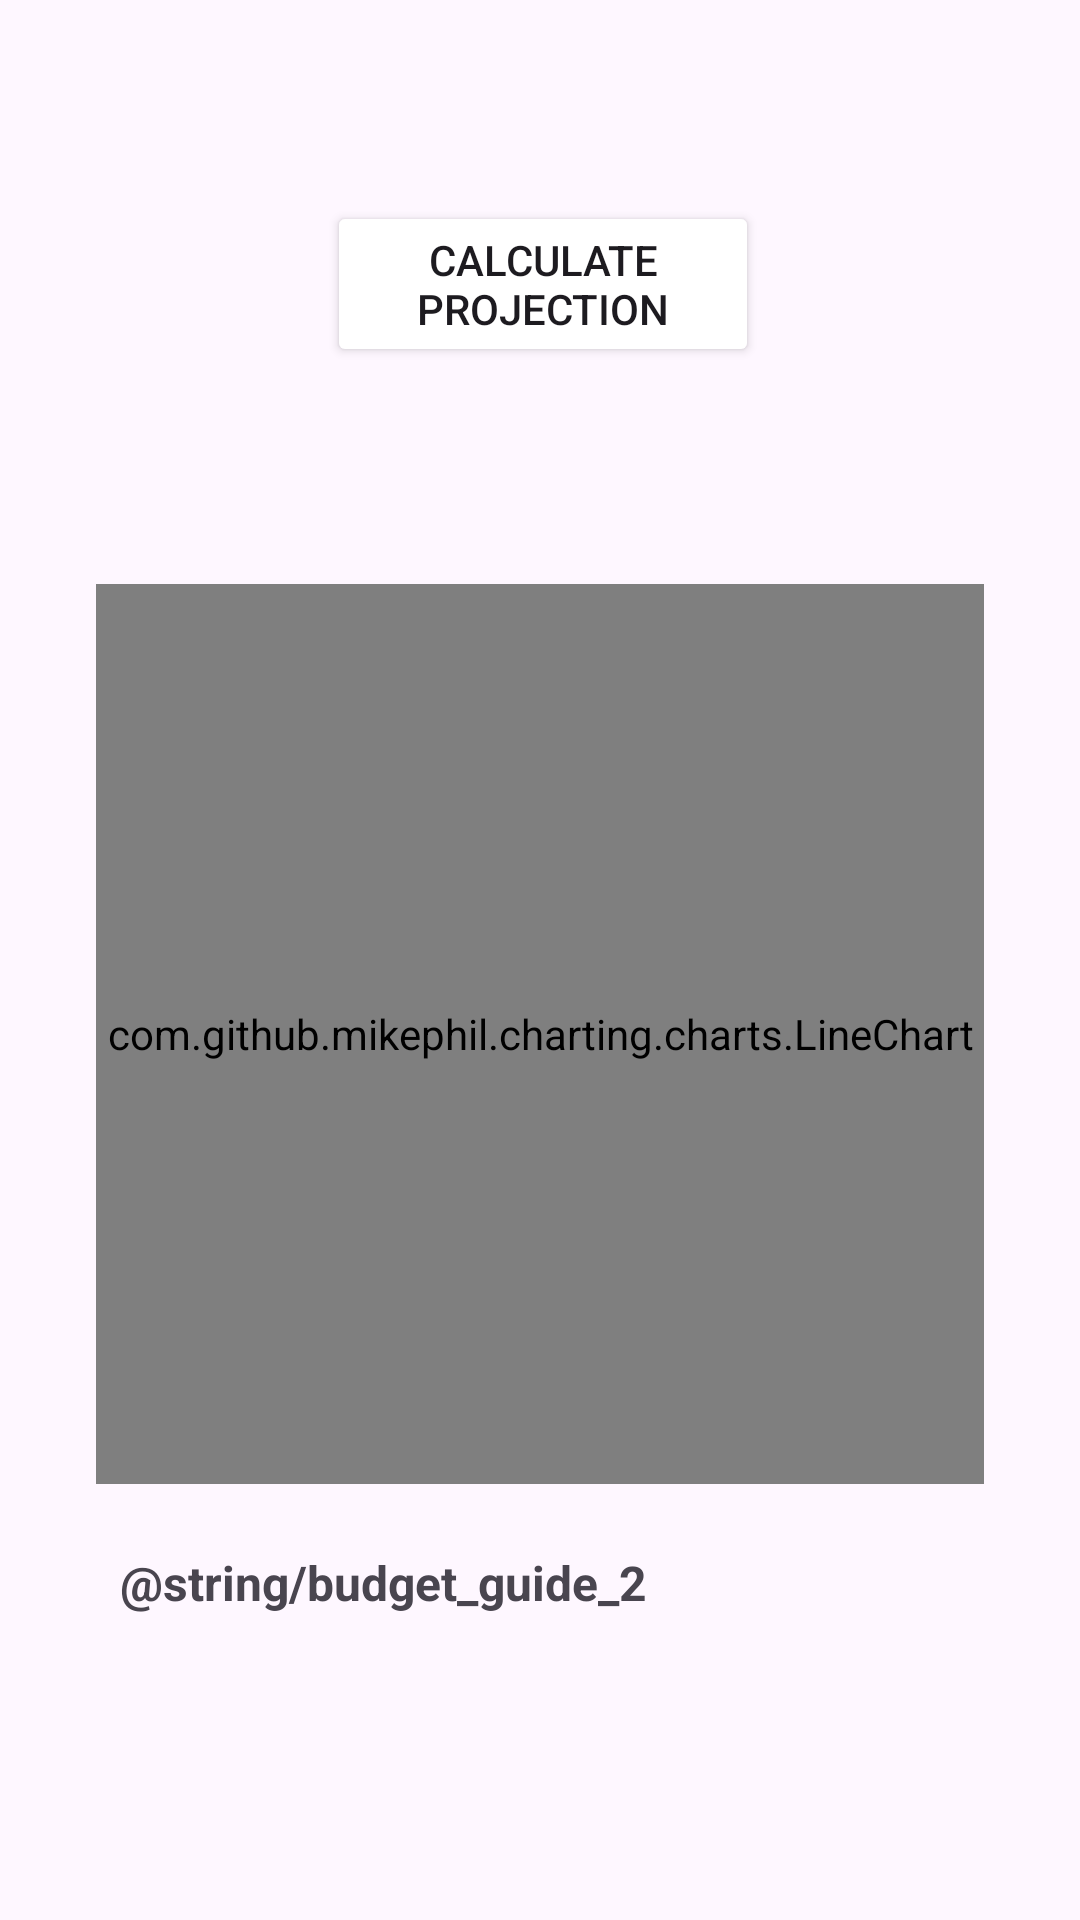

Layout XML and referenced resources for this Android screen:
<!-- AndroidManifest.xml: application theme Theme.Xpensinator -->
<!-- res/layout/activity_expense_projection.xml -->
<?xml version="1.0" encoding="utf-8"?>
<androidx.drawerlayout.widget.DrawerLayout
    xmlns:android="http://schemas.android.com/apk/res/android"
    xmlns:app="http://schemas.android.com/apk/res-auto"
    xmlns:tools="http://schemas.android.com/tools"
    android:id="@+id/my_drawer_layout"
    android:layout_width="match_parent"
    android:layout_height="match_parent"
    tools:context=".MainActivity"
    tools:ignore="HardcodedText">

    <RelativeLayout
        android:layout_width="match_parent"
        android:layout_height="match_parent"
        android:padding="16dp">

        <Button
            android:id="@+id/calculate_projection_button"
            android:layout_width="211dp"
            android:layout_height="wrap_content"
            android:layout_alignParentStart="true"
            android:layout_alignParentTop="true"
            android:layout_alignParentEnd="true"
            android:layout_marginStart="93dp"
            android:layout_marginTop="51dp"
            android:layout_marginEnd="91dp"
            android:backgroundTint="@color/mustard"
            android:text="Calculate Projection" />

        <TextView
            android:id="@+id/projected_expenses_text_view"
            android:layout_width="wrap_content"
            android:layout_height="wrap_content"
            android:textSize="18sp"
            android:textStyle="bold"
            android:layout_below="@id/calculate_projection_button"
            android:layout_marginTop="24dp"
            android:layout_centerHorizontal="true"/>

        <com.github.mikephil.charting.charts.LineChart
            android:id="@+id/line_chart"
            android:layout_width="match_parent"
            android:layout_height="300dp"
            android:layout_below="@id/projected_expenses_text_view"
            android:layout_alignParentStart="true"
            android:layout_alignParentEnd="true"
            android:layout_marginStart="16dp"
            android:layout_marginTop="24dp"
            android:layout_marginEnd="16dp" />

        <TextView
            android:id="@+id/textView4"
            android:layout_width="370dp"
            android:layout_height="wrap_content"
            android:layout_below="@+id/line_chart"
            android:layout_alignParentStart="true"
            android:layout_alignParentEnd="true"
            android:layout_marginStart="14dp"
            android:layout_marginTop="12dp"
            android:layout_marginEnd="12dp"
            android:padding="10dp"
            android:text="@string/budget_guide_2"
            android:textSize="16sp"
            android:textStyle="bold" />
    </RelativeLayout>
    <com.google.android.material.navigation.NavigationView
        android:id="@+id/navigation_view"
        android:layout_width="wrap_content"
        android:layout_height="match_parent"
        android:layout_gravity="start"
        app:menu="@menu/nav_drawer" />

</androidx.drawerlayout.widget.DrawerLayout>
<!-- resources referenced by this layout -->
<resources>
  <style name="Theme.Xpensinator" parent="Base.Theme.Xpensinator" />
  <style name="Base.Theme.Xpensinator" parent="Theme.Material3.DayNight.NoActionBar">
          
          
      </style>
</resources>
